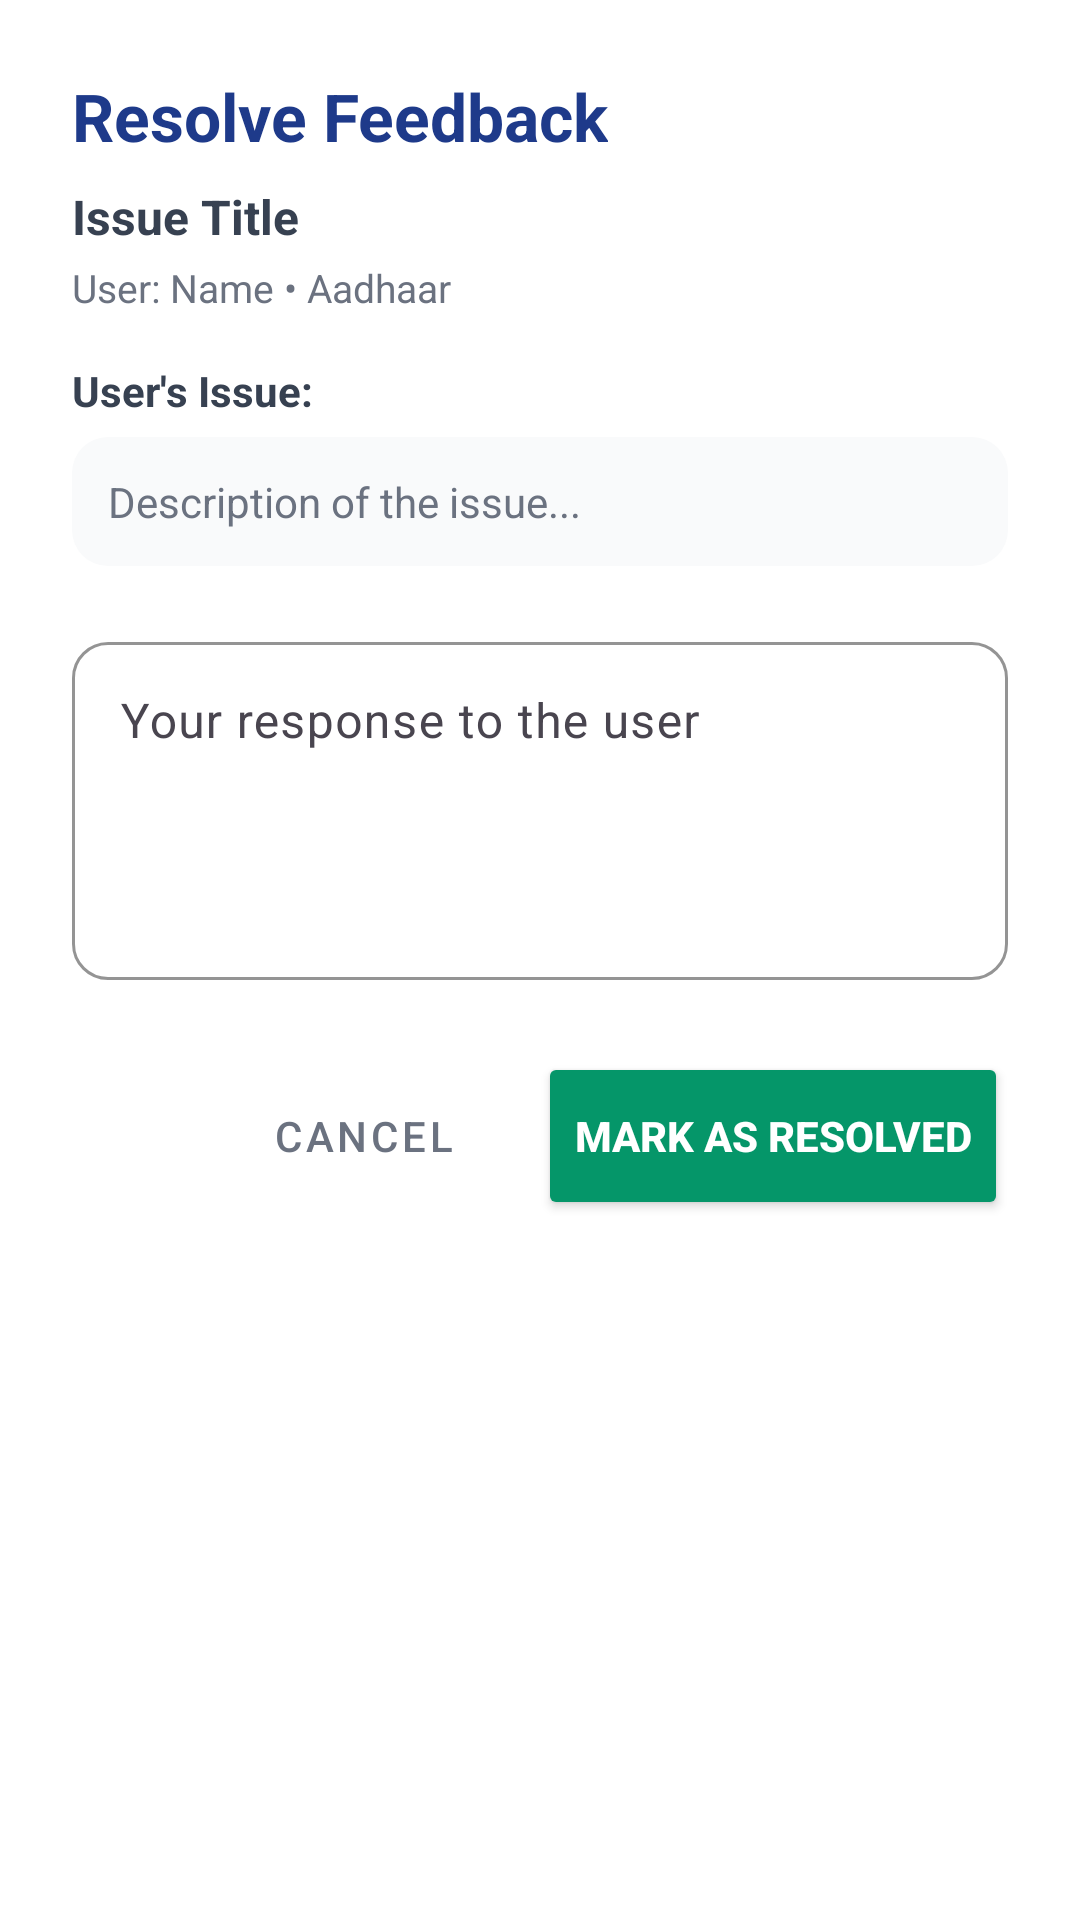

The Android layout XML behind this screen, and the referenced resources:
<!-- AndroidManifest.xml: application theme Theme.SmartVotingApp -->
<!-- res/layout/dialog_resolve_feedback.xml -->
<?xml version="1.0" encoding="utf-8"?>
<LinearLayout xmlns:android="http://schemas.android.com/apk/res/android"
    xmlns:app="http://schemas.android.com/apk/res-auto"
    android:layout_width="match_parent"
    android:layout_height="wrap_content"
    android:orientation="vertical"
    android:padding="24dp"
    android:background="@android:color/white">

    <TextView
        android:layout_width="wrap_content"
        android:layout_height="wrap_content"
        android:text="Resolve Feedback"
        android:textColor="#1E3A8A"
        android:textSize="22sp"
        android:textStyle="bold"
        android:layout_marginBottom="8dp"/>

    <TextView
        android:id="@+id/tvDialogFeedbackTitle"
        android:layout_width="wrap_content"
        android:layout_height="wrap_content"
        android:text="Issue Title"
        android:textColor="#374151"
        android:textSize="16sp"
        android:textStyle="bold"
        android:layout_marginBottom="4dp"/>

    <TextView
        android:id="@+id/tvDialogUserInfo"
        android:layout_width="wrap_content"
        android:layout_height="wrap_content"
        android:text="User: Name • Aadhaar"
        android:textColor="#6B7280"
        android:textSize="13sp"
        android:layout_marginBottom="16dp"/>

    <TextView
        android:layout_width="wrap_content"
        android:layout_height="wrap_content"
        android:text="User's Issue:"
        android:textColor="#374151"
        android:textSize="14sp"
        android:textStyle="bold"
        android:layout_marginBottom="6dp"/>

    <TextView
        android:id="@+id/tvDialogFeedbackDescription"
        android:layout_width="match_parent"
        android:layout_height="wrap_content"
        android:text="Description of the issue..."
        android:textColor="#6B7280"
        android:textSize="14sp"
        android:background="@drawable/bg_status_active"
        android:backgroundTint="#F9FAFB"
        android:padding="12dp"
        android:layout_marginBottom="20dp"
        android:maxLines="6"
        android:scrollbars="vertical"/>

    <com.google.android.material.textfield.TextInputLayout
        android:layout_width="match_parent"
        android:layout_height="wrap_content"
        android:layout_marginBottom="16dp"
        app:boxBackgroundMode="outline"
        app:boxCornerRadiusTopStart="12dp"
        app:boxCornerRadiusTopEnd="12dp"
        app:boxCornerRadiusBottomStart="12dp"
        app:boxCornerRadiusBottomEnd="12dp"
        app:boxStrokeColor="#1E3A8A"
        app:hintTextColor="#1E3A8A">

        <com.google.android.material.textfield.TextInputEditText
            android:id="@+id/etAdminResponse"
            android:layout_width="match_parent"
            android:layout_height="wrap_content"
            android:hint="Your response to the user"
            android:inputType="textMultiLine|textCapSentences"
            android:minLines="4"
            android:maxLines="8"
            android:gravity="top|start"
            android:textColor="#374151"
            android:textSize="16sp"/>
    </com.google.android.material.textfield.TextInputLayout>

    <LinearLayout
        android:layout_width="match_parent"
        android:layout_height="wrap_content"
        android:orientation="horizontal"
        android:gravity="end"
        android:layout_marginTop="8dp">

        <Button
            android:id="@+id/btnCancelResolve"
            style="@style/Widget.MaterialComponents.Button.OutlinedButton"
            android:layout_width="wrap_content"
            android:layout_height="56dp"
            android:text="Cancel"
            android:textColor="#6B7280"
            android:layout_marginEnd="12dp"
            app:strokeColor="#D1D5DB"
            app:cornerRadius="12dp"/>

        <Button
            android:id="@+id/btnMarkResolved"
            android:layout_width="wrap_content"
            android:layout_height="56dp"
            android:text="Mark as Resolved"
            android:backgroundTint="#059669"
            android:textColor="#FFFFFF"
            android:textStyle="bold"
            app:cornerRadius="12dp"
            app:icon="@android:drawable/checkbox_on_background"
            app:iconTint="#FFFFFF"/>
    </LinearLayout>

</LinearLayout>
<!-- resources referenced by this layout -->
<resources>
  <!-- drawable bg_status_active (drawable) -->
  <?xml version="1.0" encoding="utf-8"?>
  <shape xmlns:android="http://schemas.android.com/apk/res/android">
      <solid android:color="#D1FAE5" /> 
      <corners android:radius="12dp" />
      <padding android:left="8dp" android:right="8dp" android:top="4dp" android:bottom="4dp" />
  </shape>
  <style name="Theme.SmartVotingApp" parent="Base.Theme.SmartVotingApp" />
  <style name="Base.Theme.SmartVotingApp" parent="Theme.Material3.DayNight.NoActionBar">
          
          <item name="colorPrimary">@color/primary</item>
          <item name="colorPrimaryVariant">@color/primary_dark</item>
          <item name="colorOnPrimary">@color/white</item>
          <item name="colorSecondary">@color/accent</item>
          <item name="colorSecondaryVariant">@color/warning</item>
          <item name="colorOnSecondary">@color/black</item>
          
          
          <item name="android:statusBarColor">@android:color/transparent</item>
          <item name="android:windowLightStatusBar">true</item>
          
          
          <item name="android:windowActivityTransitions">true</item>
          <item name="android:windowAnimationStyle">@style/WindowAnimationTransition</item>
      </style>
  <color name="primary">#2563EB</color>
  <color name="primary_dark">#1E40AF</color>
  <color name="white">#FFFFFFFF</color>
  <color name="accent">#F59E0B</color>
  <color name="warning">#F59E0B</color>
  <color name="black">#FF000000</color>
  <style name="WindowAnimationTransition">
          <item name="android:activityOpenEnterAnimation">@anim/slide_in_right</item>
          <item name="android:activityOpenExitAnimation">@anim/slide_out_left</item>
          <item name="android:activityCloseEnterAnimation">@anim/slide_in_left</item>
          <item name="android:activityCloseExitAnimation">@anim/slide_out_right</item>
      </style>
</resources>
